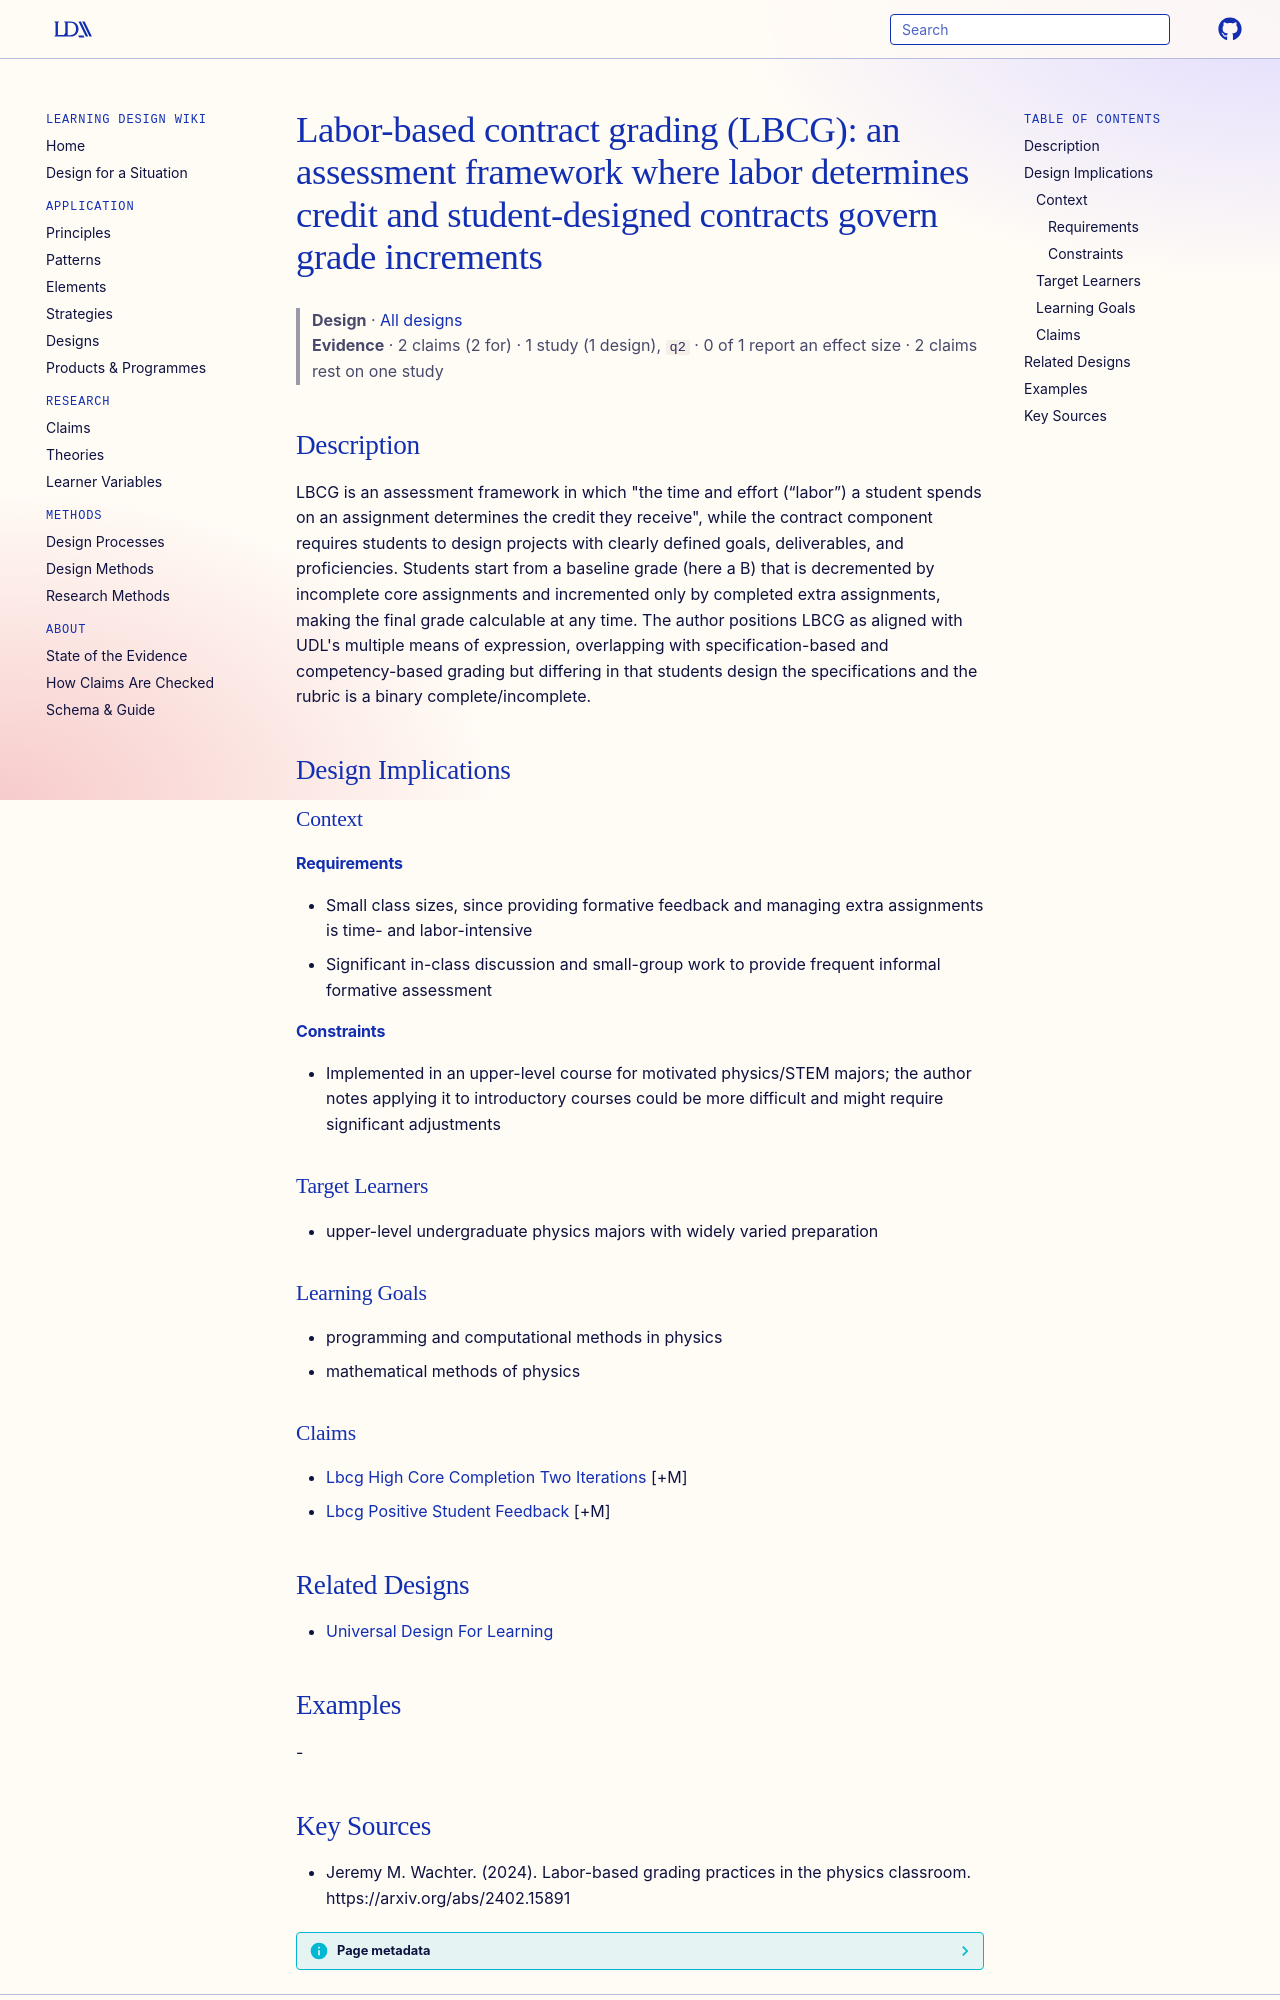

repository: Learning-Design-Alliance/learning-wiki · page: designs/labor-based-contract-grading-framework/index.html · generator: mkdocs

---
type: design
id: labor-based-contract-grading-framework
title: "Labor-based contract grading (LBCG): an assessment framework where labor determines credit and student-designed contracts govern grade increments"
description: "LBCG is an assessment framework in which \"the time and effort (“labor”) a student spends on an assignment determines the credit they receive\", while the contract component requires students to design projects with cle..."
status: review
generated:
  by: "process:settle-candidates"
  at: 2026-11-20
sources:
  - id: jeremy-m-wachter-2024
    resource: "https://arxiv.org/abs/2402.15891"
    title: "Jeremy M. Wachter. (2024). Labor-based grading practices in the physics classroom. https://arxiv.org/abs/2402.15891"
    author: Jeremy M. Wachter
---

# Labor-based contract grading (LBCG): an assessment framework where labor determines credit and student-designed contracts govern grade increments

> **Design** · [All designs](index.md)
> **Evidence** · 2 claims (2 for) · 1 study (1 design), `q2` · 0 of 1 report an effect size · 2 claims rest on one study

## Description
LBCG is an assessment framework in which "the time and effort (“labor”) a student spends on an assignment determines the credit they receive", while the contract component requires students to design projects with clearly defined goals, deliverables, and proficiencies. Students start from a baseline grade (here a B) that is decremented by incomplete core assignments and incremented only by completed extra assignments, making the final grade calculable at any time. The author positions LBCG as aligned with UDL's multiple means of expression, overlapping with specification-based and competency-based grading but differing in that students design the specifications and the rubric is a binary complete/incomplete.

## Design Implications

### Context
#### Requirements
- Small class sizes, since providing formative feedback and managing extra assignments is time- and labor-intensive
- Significant in-class discussion and small-group work to provide frequent informal formative assessment
#### Constraints
- Implemented in an upper-level course for motivated physics/STEM majors; the author notes applying it to introductory courses could be more difficult and might require significant adjustments

### Target Learners
- upper-level undergraduate physics majors with widely varied preparation

### Learning Goals
- programming and computational methods in physics
- mathematical methods of physics

### Claims
- [Lbcg High Core Completion Two Iterations](../claims/lbcg-high-core-completion-two-iterations.md) [+M]
- [Lbcg Positive Student Feedback](../claims/lbcg-positive-student-feedback.md) [+M]

## Related Designs
- [Universal Design For Learning](../principles/universal-design-for-learning.md)

## Examples
-
